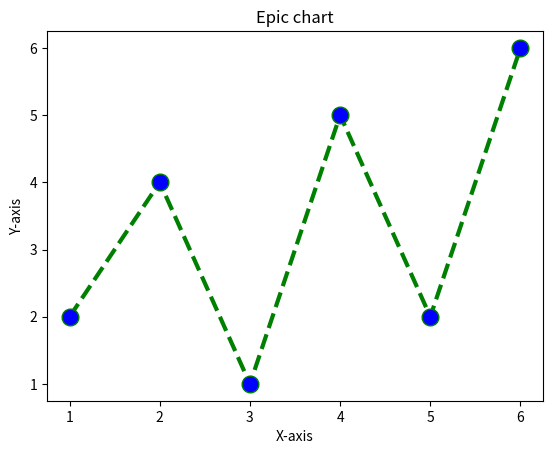

The script that saved this image:
from matplotlib import pyplot as pt

x = [1, 2, 3, 4, 5, 6]
y = [2, 4, 1, 5, 2, 6]

pt.plot(x, y, color='green', linestyle='dashed', linewidth=3,
        marker='o', markerfacecolor='blue', markersize=12)

pt.title('Epic chart')
pt.ylabel('Y-axis')
pt.xlabel('X-axis')

pt.show()